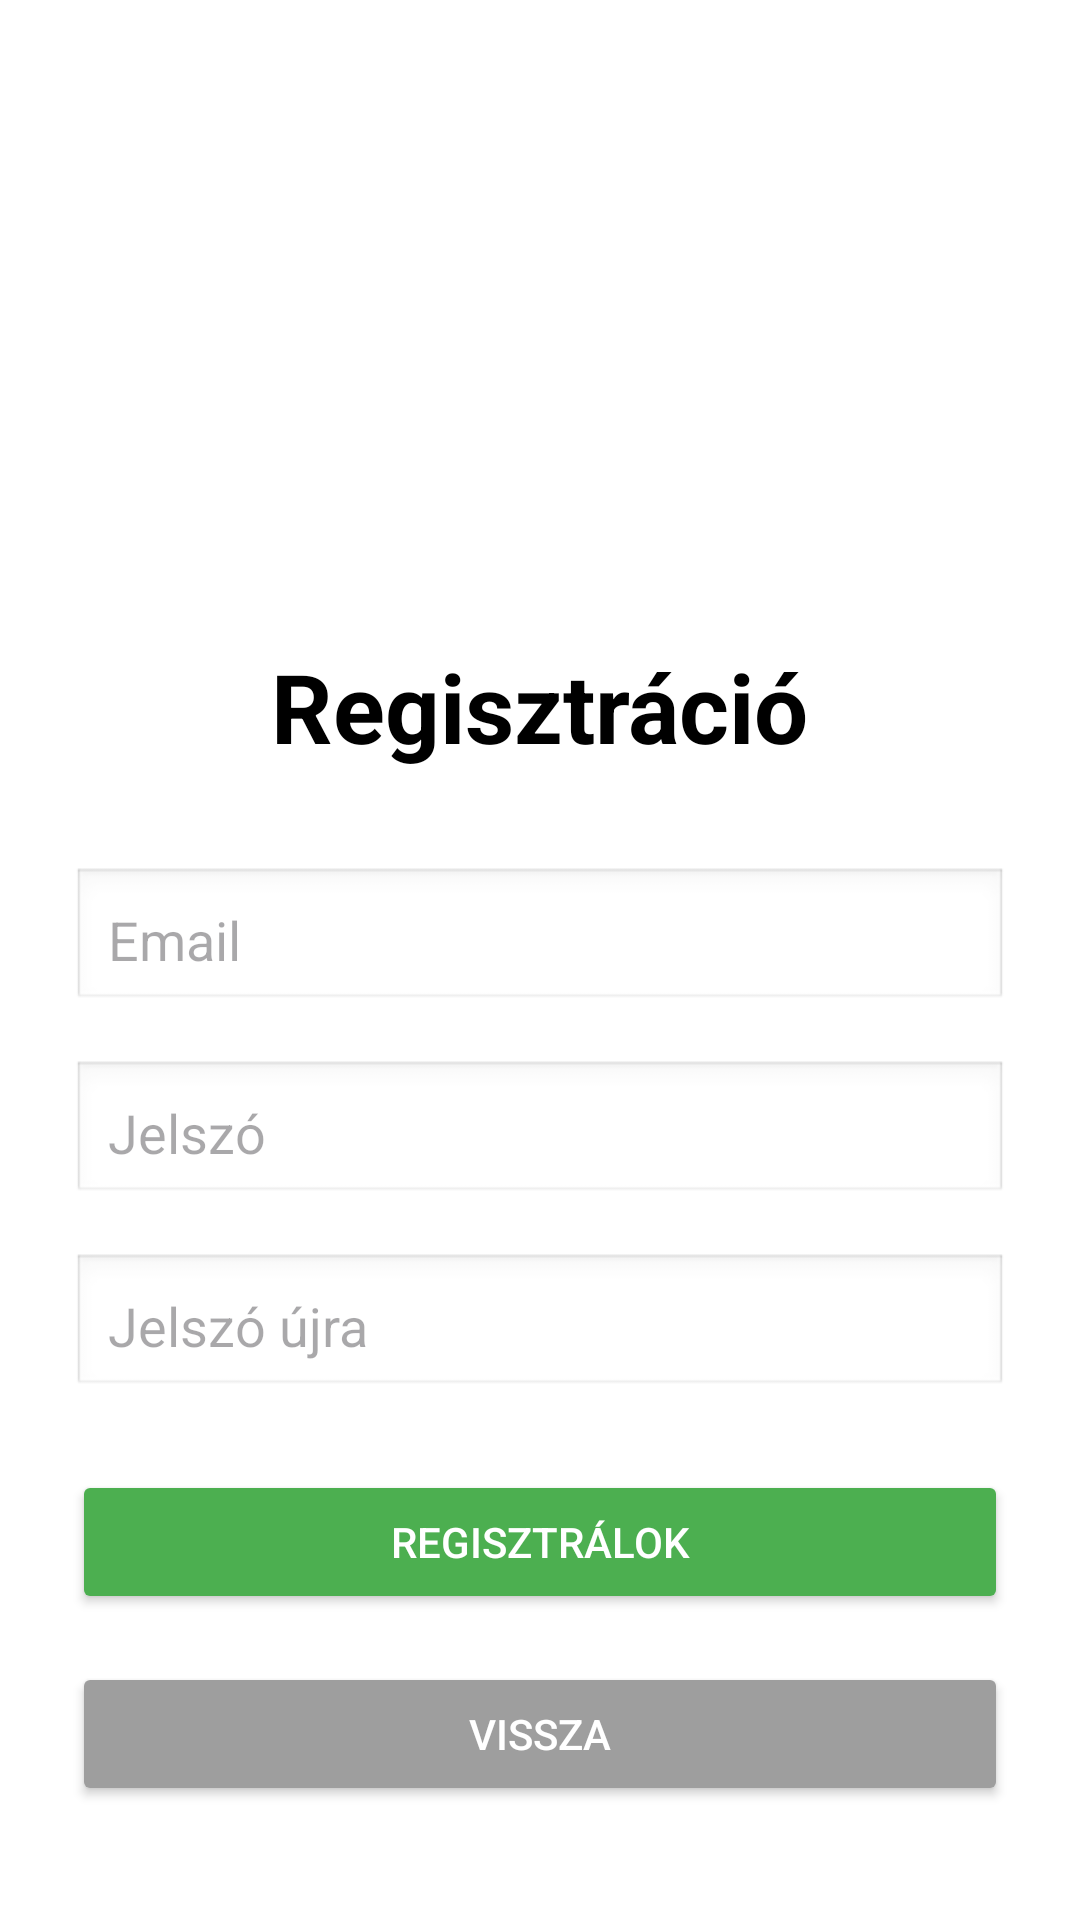

This screen was rendered from an Android layout file. Write that file and the resources it references.
<!-- AndroidManifest.xml: application theme Theme.FakeInstagram -->
<!-- res/layout/activity_register.xml -->
<?xml version="1.0" encoding="utf-8"?>
<androidx.constraintlayout.widget.ConstraintLayout xmlns:android="http://schemas.android.com/apk/res/android"
    xmlns:app="http://schemas.android.com/apk/res-auto"
    android:id="@+id/registerLayout"
    android:layout_width="match_parent"
    android:layout_height="match_parent"
    android:padding="24dp"
    android:background="#FFFFFF">

    <ImageView
        android:id="@+id/imgLogo"
        android:layout_width="150dp"
        android:layout_height="150dp"
        android:layout_marginTop="24dp"
        android:src="@drawable/logo"
        android:contentDescription="App logója"
        app:layout_constraintTop_toTopOf="parent"
        app:layout_constraintStart_toStartOf="parent"
        app:layout_constraintEnd_toEndOf="parent" />

    <TextView
        android:id="@+id/registerTitle"
        android:layout_width="wrap_content"
        android:layout_height="wrap_content"
        android:text="Regisztráció"
        android:textSize="32sp"
        android:textStyle="bold"
        android:textColor="#000000"
        android:layout_marginTop="16dp"
        app:layout_constraintTop_toBottomOf="@id/imgLogo"
        app:layout_constraintStart_toStartOf="parent"
        app:layout_constraintEnd_toEndOf="parent" />

    <LinearLayout
        android:id="@+id/formLayout"
        android:layout_width="0dp"
        android:layout_height="wrap_content"
        android:orientation="vertical"
        android:layout_marginTop="32dp"
        app:layout_constraintTop_toBottomOf="@id/registerTitle"
        app:layout_constraintStart_toStartOf="parent"
        app:layout_constraintEnd_toEndOf="parent">

        <EditText
            android:id="@+id/etNewEmail"
            android:layout_width="match_parent"
            android:layout_height="wrap_content"
            android:hint="Email"
            android:inputType="textEmailAddress"
            android:padding="12dp"
            android:background="@android:drawable/edit_text"
            android:layout_marginBottom="16dp" />

        <EditText
            android:id="@+id/etNewPassword"
            android:layout_width="match_parent"
            android:layout_height="wrap_content"
            android:hint="Jelszó"
            android:inputType="textPassword"
            android:padding="12dp"
            android:background="@android:drawable/edit_text"
            android:layout_marginBottom="16dp" />

        <EditText
            android:id="@+id/etConfirmPassword"
            android:layout_width="match_parent"
            android:layout_height="wrap_content"
            android:hint="Jelszó újra"
            android:inputType="textPassword"
            android:padding="12dp"
            android:background="@android:drawable/edit_text"
            android:layout_marginBottom="24dp" />

        <Button
            android:id="@+id/btnRegister"
            android:layout_width="match_parent"
            android:layout_height="wrap_content"
            android:text="Regisztrálok"
            android:backgroundTint="#4CAF50"
            android:textColor="#FFFFFF" />

        <Button
            android:id="@+id/btnBack"
            android:layout_width="match_parent"
            android:layout_height="wrap_content"
            android:text="Vissza"
            android:layout_marginTop="16dp"
            android:backgroundTint="#9E9E9E"
            android:textColor="#FFFFFF" />

    </LinearLayout>

</androidx.constraintlayout.widget.ConstraintLayout>
<!-- resources referenced by this layout -->
<resources>
  <style name="Theme.FakeInstagram" parent="Base.Theme.FakeInstagram" />
  <style name="Base.Theme.FakeInstagram" parent="Theme.Material3.DayNight.NoActionBar">
          
          
      </style>
</resources>
